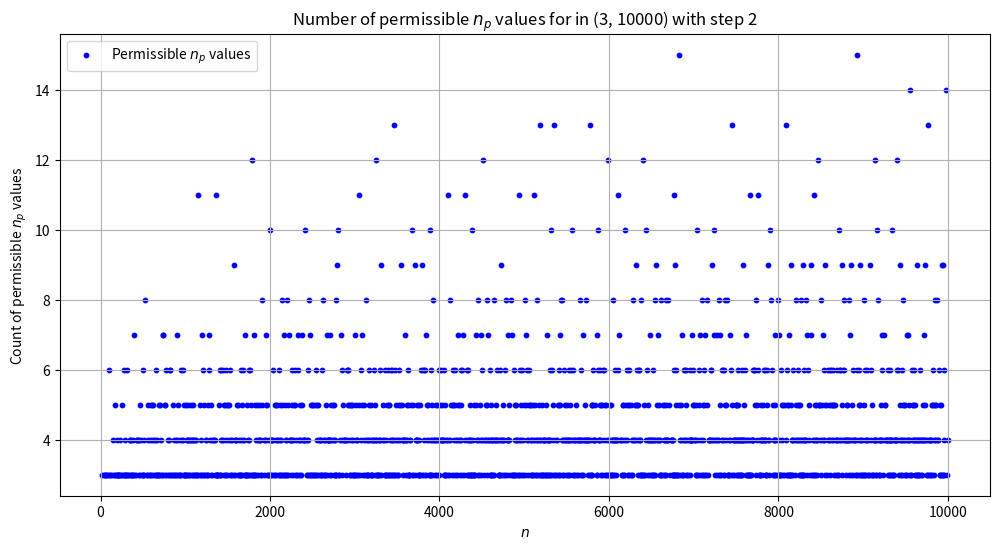
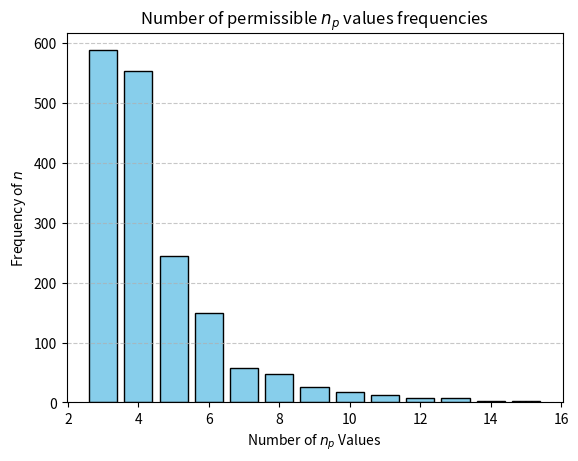
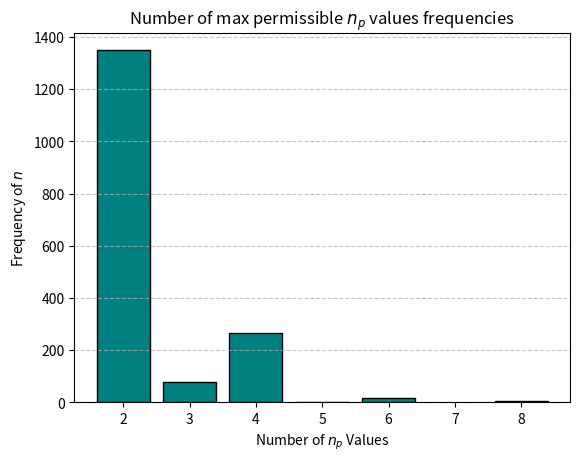

Here is the Python script that generated these plots, in order:
import sympy
import matplotlib.pyplot as plt
import numpy as np
import argparse
from bisect import bisect_left

# Optimized function to determine if a number is a power of a prime using binary search
def is_power_of_prime(n):
    # Precompute powers of primes up to n
    powers = []
    for p in sympy.primerange(2, int(n**0.5) + 1):
        power = int(p)  # Ensure power is explicitly treated as an integer
        while power <= n:
            powers.append(power)
            power *= p
    
    # Sort the powers for binary search
    powers.sort()
    
    # Use binary search to check if n is a power of a prime
    index = bisect_left(powers, n)
    return index < len(powers) and powers[index] == n

# Function to find permissible values of n_p
def permissible_values(n, p):
    values = []
    for k in range(0, n // p + 1):  # Check divisors of n
        np_candidate = k * p + 1
        if np_candidate % p == 1 and n % np_candidate == 0:
            values.append(np_candidate)
    return values
parser = argparse.ArgumentParser(description="Analyze permissible n_p values in given range.")
parser.add_argument("--low", type=int, default=3, help="Lower bound of the range (default: 3)")
parser.add_argument("--high", type=int, default=10000, help="Upper bound of the range (default: 10000)")
parser.add_argument("--step", type=int, default=2, help="Step of the range (default: 2)") 
args = parser.parse_args()


odd_numbers = [n for n in range(args.low, args.high, args.step) if not is_power_of_prime(n)]
results = {}

for n in odd_numbers:
    factors = sympy.factorint(n)  # Factorize n
    permissible = {}
    for p in factors.keys():
        permissible[p] = permissible_values(n, p)
    if any(len(vals) > 1 for vals in permissible.values()):
        results[n] = {
            "factors": factors,
            "permissible_values": permissible,
        }

# Save results in a .out file
with open("np_list.out", "w") as file:
    for n, data in results.items():
        row = [f"n = {n}"]
        for p, vals in data["permissible_values"].items():
            if vals:
                row.append(f"n_{p} = {', '.join(map(str, vals))}")
        file.write(" / ".join(row) + "\n")

# Plotting results
x = []  # n values
y = []  # Count of permissible value
z = []  # max permissible values

for n, data in results.items():
    x.append(n)
    count = sum(len(vals) for vals in data["permissible_values"].values())
    maxlen = max(len(vals) for vals in data["permissible_values"].values()) 
    y.append(count)
    z.append(maxlen)

plt.figure(figsize=(12, 6))
plt.scatter(x, y, color="blue", s=10, label="Permissible $n_p$ values")
plt.title(f"Number of permissible $n_p$ values for in ({args.low}, {args.high}) with step {args.step}")
plt.xlabel("$n$")
plt.ylabel("Count of permissible $n_p$ values")
plt.grid(True)
plt.legend()
plt.show()

# Calculate frequencies of each integer class
unique_classes, frequencies = np.unique(y, return_counts=True)

plt.bar(unique_classes, frequencies, color='skyblue', edgecolor='black')
plt.title("Number of permissible $n_p$ values frequencies")
plt.xlabel("Number of $n_p$ Values")
plt.ylabel("Frequency of $n$")
plt.grid(axis="y", linestyle="--", alpha=0.7)
plt.show()

# Calculate frequencies of each integer class
unique_classes, frequencies = np.unique(z, return_counts=True)

plt.bar(unique_classes, frequencies, color='teal', edgecolor='black')
plt.title("Number of max permissible $n_p$ values frequencies")
plt.xlabel("Number of $n_p$ Values")
plt.ylabel("Frequency of $n$")
plt.grid(axis="y", linestyle="--", alpha=0.7)
plt.show()
